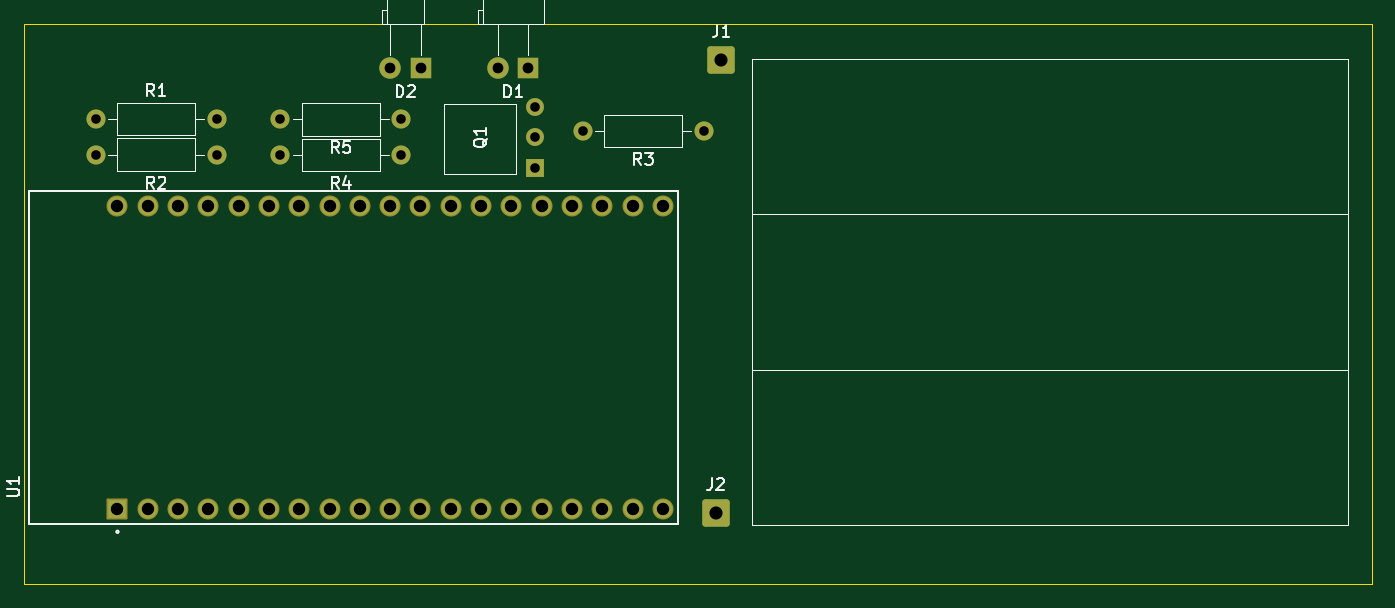
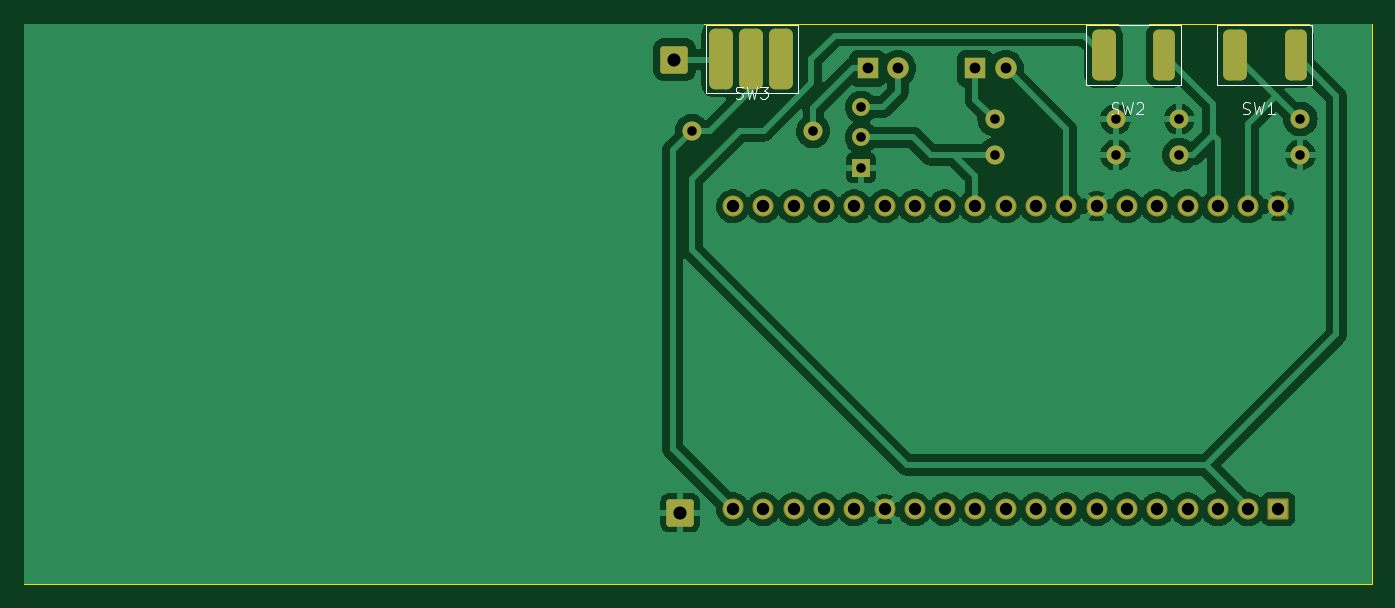
Circuit board: 11 layer files. Board 113.0 x 47.0 mm.
- bottom_copper: ProtoBadge-B_Cu.gbr (100365 bytes)
- bottom_mask: ProtoBadge-B_Mask.gbr (3628 bytes)
- paste: ProtoBadge-B_Paste.gbr (1556 bytes)
- bottom_silk: ProtoBadge-B_Silkscreen.gbr (5756 bytes)
- outline: ProtoBadge-Edge_Cuts.gbr (607 bytes)
- top_copper: ProtoBadge-F_Cu.gbr (5829 bytes)
- top_mask: ProtoBadge-F_Mask.gbr (3070 bytes)
- paste: ProtoBadge-F_Paste.gbr (453 bytes)
- top_silk: ProtoBadge-F_Silkscreen.gbr (14731 bytes)
- drill: ProtoBadge-NPTH-drl.gbr (462 bytes)
- drill: ProtoBadge-PTH-drl.gbr (2300 bytes)

=== bottom_copper: ProtoBadge-B_Cu.gbr (100365 bytes, source omitted) ===
=== bottom_mask: ProtoBadge-B_Mask.gbr ===
%TF.GenerationSoftware,KiCad,Pcbnew,7.0.8*%
%TF.CreationDate,2024-04-25T10:28:09-06:00*%
%TF.ProjectId,ProtoBadge,50726f74-6f42-4616-9467-652e6b696361,rev?*%
%TF.SameCoordinates,Original*%
%TF.FileFunction,Soldermask,Bot*%
%TF.FilePolarity,Negative*%
%FSLAX46Y46*%
G04 Gerber Fmt 4.6, Leading zero omitted, Abs format (unit mm)*
G04 Created by KiCad (PCBNEW 7.0.8) date 2024-04-25 10:28:09*
%MOMM*%
%LPD*%
G01*
G04 APERTURE LIST*
G04 Aperture macros list*
%AMRoundRect*
0 Rectangle with rounded corners*
0 $1 Rounding radius*
0 $2 $3 $4 $5 $6 $7 $8 $9 X,Y pos of 4 corners*
0 Add a 4 corners polygon primitive as box body*
4,1,4,$2,$3,$4,$5,$6,$7,$8,$9,$2,$3,0*
0 Add four circle primitives for the rounded corners*
1,1,$1+$1,$2,$3*
1,1,$1+$1,$4,$5*
1,1,$1+$1,$6,$7*
1,1,$1+$1,$8,$9*
0 Add four rect primitives between the rounded corners*
20,1,$1+$1,$2,$3,$4,$5,0*
20,1,$1+$1,$4,$5,$6,$7,0*
20,1,$1+$1,$6,$7,$8,$9,0*
20,1,$1+$1,$8,$9,$2,$3,0*%
G04 Aperture macros list end*
%ADD10RoundRect,0.250001X-0.899999X-0.899999X0.899999X-0.899999X0.899999X0.899999X-0.899999X0.899999X0*%
%ADD11RoundRect,0.455375X0.455375X1.675625X-0.455375X1.675625X-0.455375X-1.675625X0.455375X-1.675625X0*%
%ADD12RoundRect,0.500000X0.500000X1.631000X-0.500000X1.631000X-0.500000X-1.631000X0.500000X-1.631000X0*%
%ADD13R,1.800000X1.800000*%
%ADD14C,1.800000*%
%ADD15R,1.500000X1.500000*%
%ADD16C,1.500000*%
%ADD17RoundRect,0.500000X0.500000X2.040000X-0.500000X2.040000X-0.500000X-2.040000X0.500000X-2.040000X0*%
%ADD18RoundRect,0.102000X0.780000X-0.780000X0.780000X0.780000X-0.780000X0.780000X-0.780000X-0.780000X0*%
%ADD19C,1.764000*%
%ADD20O,1.600000X1.600000*%
%ADD21C,1.600000*%
G04 APERTURE END LIST*
D10*
%TO.C,J2*%
X104000000Y-131000000D03*
%TD*%
%TO.C,J1*%
X104470519Y-93019691D03*
%TD*%
D11*
%TO.C,SW2*%
X63410750Y-92650000D03*
D12*
X68500000Y-92650000D03*
%TD*%
%TO.C,SW1*%
X57500000Y-92650000D03*
D11*
X52410750Y-92650000D03*
%TD*%
D13*
%TO.C,D1*%
X88275000Y-93750000D03*
D14*
X85735000Y-93750000D03*
%TD*%
D15*
%TO.C,Q1*%
X88812302Y-102076692D03*
D16*
X88812302Y-99536692D03*
X88812302Y-96996692D03*
%TD*%
D17*
%TO.C,SW3*%
X100594182Y-93000000D03*
X98054182Y-93000000D03*
X95514182Y-93000000D03*
%TD*%
D18*
%TO.C,U1*%
X53840000Y-130700000D03*
D19*
X56380000Y-130700000D03*
X99560000Y-130700000D03*
X58920000Y-130700000D03*
X61460000Y-130700000D03*
X64000000Y-130700000D03*
X66540000Y-130700000D03*
X69080000Y-130700000D03*
X71620000Y-130700000D03*
X74160000Y-130700000D03*
X76700000Y-130700000D03*
X79240000Y-130700000D03*
X81780000Y-130700000D03*
X84320000Y-130700000D03*
X86860000Y-130700000D03*
X89400000Y-130700000D03*
X91940000Y-130700000D03*
X94480000Y-130700000D03*
X97020000Y-130700000D03*
X53840000Y-105300000D03*
X56380000Y-105300000D03*
X58920000Y-105300000D03*
X61460000Y-105300000D03*
X64000000Y-105300000D03*
X66540000Y-105300000D03*
X69080000Y-105300000D03*
X71620000Y-105300000D03*
X74160000Y-105300000D03*
X76700000Y-105300000D03*
X79240000Y-105300000D03*
X81780000Y-105300000D03*
X84320000Y-105300000D03*
X86860000Y-105300000D03*
X89400000Y-105300000D03*
X91940000Y-105300000D03*
X94480000Y-105300000D03*
X97020000Y-105300000D03*
X99560000Y-105300000D03*
%TD*%
D20*
%TO.C,R5*%
X67482395Y-98011335D03*
D21*
X77642395Y-98011335D03*
%TD*%
D20*
%TO.C,R4*%
X67482395Y-101011335D03*
D21*
X77642395Y-101011335D03*
%TD*%
D20*
%TO.C,R3*%
X92840000Y-99000000D03*
D21*
X103000000Y-99000000D03*
%TD*%
D20*
%TO.C,R2*%
X52000000Y-101000000D03*
D21*
X62160000Y-101000000D03*
%TD*%
D20*
%TO.C,R1*%
X62160000Y-98000000D03*
D21*
X52000000Y-98000000D03*
%TD*%
D13*
%TO.C,D2*%
X79250000Y-93750610D03*
D14*
X76710000Y-93750610D03*
%TD*%
M02*

=== paste: ProtoBadge-B_Paste.gbr (1556 bytes, source withheld) ===
=== bottom_silk: ProtoBadge-B_Silkscreen.gbr ===
%TF.GenerationSoftware,KiCad,Pcbnew,7.0.8*%
%TF.CreationDate,2024-04-25T10:28:09-06:00*%
%TF.ProjectId,ProtoBadge,50726f74-6f42-4616-9467-652e6b696361,rev?*%
%TF.SameCoordinates,Original*%
%TF.FileFunction,Legend,Bot*%
%TF.FilePolarity,Positive*%
%FSLAX46Y46*%
G04 Gerber Fmt 4.6, Leading zero omitted, Abs format (unit mm)*
G04 Created by KiCad (PCBNEW 7.0.8) date 2024-04-25 10:28:09*
%MOMM*%
%LPD*%
G01*
G04 APERTURE LIST*
%ADD10C,0.100000*%
G04 APERTURE END LIST*
D10*
X67833332Y-97559800D02*
X67690475Y-97607419D01*
X67690475Y-97607419D02*
X67452380Y-97607419D01*
X67452380Y-97607419D02*
X67357142Y-97559800D01*
X67357142Y-97559800D02*
X67309523Y-97512180D01*
X67309523Y-97512180D02*
X67261904Y-97416942D01*
X67261904Y-97416942D02*
X67261904Y-97321704D01*
X67261904Y-97321704D02*
X67309523Y-97226466D01*
X67309523Y-97226466D02*
X67357142Y-97178847D01*
X67357142Y-97178847D02*
X67452380Y-97131228D01*
X67452380Y-97131228D02*
X67642856Y-97083609D01*
X67642856Y-97083609D02*
X67738094Y-97035990D01*
X67738094Y-97035990D02*
X67785713Y-96988371D01*
X67785713Y-96988371D02*
X67833332Y-96893133D01*
X67833332Y-96893133D02*
X67833332Y-96797895D01*
X67833332Y-96797895D02*
X67785713Y-96702657D01*
X67785713Y-96702657D02*
X67738094Y-96655038D01*
X67738094Y-96655038D02*
X67642856Y-96607419D01*
X67642856Y-96607419D02*
X67404761Y-96607419D01*
X67404761Y-96607419D02*
X67261904Y-96655038D01*
X66928570Y-96607419D02*
X66690475Y-97607419D01*
X66690475Y-97607419D02*
X66499999Y-96893133D01*
X66499999Y-96893133D02*
X66309523Y-97607419D01*
X66309523Y-97607419D02*
X66071428Y-96607419D01*
X65738094Y-96702657D02*
X65690475Y-96655038D01*
X65690475Y-96655038D02*
X65595237Y-96607419D01*
X65595237Y-96607419D02*
X65357142Y-96607419D01*
X65357142Y-96607419D02*
X65261904Y-96655038D01*
X65261904Y-96655038D02*
X65214285Y-96702657D01*
X65214285Y-96702657D02*
X65166666Y-96797895D01*
X65166666Y-96797895D02*
X65166666Y-96893133D01*
X65166666Y-96893133D02*
X65214285Y-97035990D01*
X65214285Y-97035990D02*
X65785713Y-97607419D01*
X65785713Y-97607419D02*
X65166666Y-97607419D01*
X56833332Y-97559800D02*
X56690475Y-97607419D01*
X56690475Y-97607419D02*
X56452380Y-97607419D01*
X56452380Y-97607419D02*
X56357142Y-97559800D01*
X56357142Y-97559800D02*
X56309523Y-97512180D01*
X56309523Y-97512180D02*
X56261904Y-97416942D01*
X56261904Y-97416942D02*
X56261904Y-97321704D01*
X56261904Y-97321704D02*
X56309523Y-97226466D01*
X56309523Y-97226466D02*
X56357142Y-97178847D01*
X56357142Y-97178847D02*
X56452380Y-97131228D01*
X56452380Y-97131228D02*
X56642856Y-97083609D01*
X56642856Y-97083609D02*
X56738094Y-97035990D01*
X56738094Y-97035990D02*
X56785713Y-96988371D01*
X56785713Y-96988371D02*
X56833332Y-96893133D01*
X56833332Y-96893133D02*
X56833332Y-96797895D01*
X56833332Y-96797895D02*
X56785713Y-96702657D01*
X56785713Y-96702657D02*
X56738094Y-96655038D01*
X56738094Y-96655038D02*
X56642856Y-96607419D01*
X56642856Y-96607419D02*
X56404761Y-96607419D01*
X56404761Y-96607419D02*
X56261904Y-96655038D01*
X55928570Y-96607419D02*
X55690475Y-97607419D01*
X55690475Y-97607419D02*
X55499999Y-96893133D01*
X55499999Y-96893133D02*
X55309523Y-97607419D01*
X55309523Y-97607419D02*
X55071428Y-96607419D01*
X54166666Y-97607419D02*
X54738094Y-97607419D01*
X54452380Y-97607419D02*
X54452380Y-96607419D01*
X54452380Y-96607419D02*
X54547618Y-96750276D01*
X54547618Y-96750276D02*
X54642856Y-96845514D01*
X54642856Y-96845514D02*
X54738094Y-96893133D01*
X99333332Y-96234528D02*
X99190475Y-96282147D01*
X99190475Y-96282147D02*
X98952380Y-96282147D01*
X98952380Y-96282147D02*
X98857142Y-96234528D01*
X98857142Y-96234528D02*
X98809523Y-96186908D01*
X98809523Y-96186908D02*
X98761904Y-96091670D01*
X98761904Y-96091670D02*
X98761904Y-95996432D01*
X98761904Y-95996432D02*
X98809523Y-95901194D01*
X98809523Y-95901194D02*
X98857142Y-95853575D01*
X98857142Y-95853575D02*
X98952380Y-95805956D01*
X98952380Y-95805956D02*
X99142856Y-95758337D01*
X99142856Y-95758337D02*
X99238094Y-95710718D01*
X99238094Y-95710718D02*
X99285713Y-95663099D01*
X99285713Y-95663099D02*
X99333332Y-95567861D01*
X99333332Y-95567861D02*
X99333332Y-95472623D01*
X99333332Y-95472623D02*
X99285713Y-95377385D01*
X99285713Y-95377385D02*
X99238094Y-95329766D01*
X99238094Y-95329766D02*
X99142856Y-95282147D01*
X99142856Y-95282147D02*
X98904761Y-95282147D01*
X98904761Y-95282147D02*
X98761904Y-95329766D01*
X98428570Y-95282147D02*
X98190475Y-96282147D01*
X98190475Y-96282147D02*
X97999999Y-95567861D01*
X97999999Y-95567861D02*
X97809523Y-96282147D01*
X97809523Y-96282147D02*
X97571428Y-95282147D01*
X97285713Y-95282147D02*
X96666666Y-95282147D01*
X96666666Y-95282147D02*
X96999999Y-95663099D01*
X96999999Y-95663099D02*
X96857142Y-95663099D01*
X96857142Y-95663099D02*
X96761904Y-95710718D01*
X96761904Y-95710718D02*
X96714285Y-95758337D01*
X96714285Y-95758337D02*
X96666666Y-95853575D01*
X96666666Y-95853575D02*
X96666666Y-96091670D01*
X96666666Y-96091670D02*
X96714285Y-96186908D01*
X96714285Y-96186908D02*
X96761904Y-96234528D01*
X96761904Y-96234528D02*
X96857142Y-96282147D01*
X96857142Y-96282147D02*
X97142856Y-96282147D01*
X97142856Y-96282147D02*
X97238094Y-96234528D01*
X97238094Y-96234528D02*
X97285713Y-96186908D01*
%TO.C,SW2*%
X70000000Y-90150000D02*
X62000000Y-90150000D01*
X62000000Y-90150000D02*
X62000000Y-95150000D01*
X62000000Y-95150000D02*
X70000000Y-95150000D01*
X70000000Y-95150000D02*
X70000000Y-90150000D01*
%TO.C,SW1*%
X59000000Y-90150000D02*
X51000000Y-90150000D01*
X51000000Y-90150000D02*
X51000000Y-95150000D01*
X51000000Y-95150000D02*
X59000000Y-95150000D01*
X59000000Y-95150000D02*
X59000000Y-90150000D01*
%TO.C,SW3*%
X101864182Y-90134000D02*
X94135818Y-90134000D01*
X94135818Y-90134000D02*
X94135818Y-95824728D01*
X94135818Y-95824728D02*
X101864182Y-95824728D01*
X101864182Y-95824728D02*
X101864182Y-90134000D01*
%TD*%
M02*

=== outline: ProtoBadge-Edge_Cuts.gbr ===
%TF.GenerationSoftware,KiCad,Pcbnew,7.0.8*%
%TF.CreationDate,2024-04-25T10:28:09-06:00*%
%TF.ProjectId,ProtoBadge,50726f74-6f42-4616-9467-652e6b696361,rev?*%
%TF.SameCoordinates,Original*%
%TF.FileFunction,Profile,NP*%
%FSLAX46Y46*%
G04 Gerber Fmt 4.6, Leading zero omitted, Abs format (unit mm)*
G04 Created by KiCad (PCBNEW 7.0.8) date 2024-04-25 10:28:09*
%MOMM*%
%LPD*%
G01*
G04 APERTURE LIST*
%TA.AperFunction,Profile*%
%ADD10C,0.100000*%
%TD*%
G04 APERTURE END LIST*
D10*
X46000000Y-90000000D02*
X159000000Y-90000000D01*
X159000000Y-137000000D01*
X46000000Y-137000000D01*
X46000000Y-90000000D01*
M02*

=== top_copper: ProtoBadge-F_Cu.gbr (5829 bytes, source omitted) ===
=== top_mask: ProtoBadge-F_Mask.gbr (3070 bytes, source withheld) ===
=== paste: ProtoBadge-F_Paste.gbr ===
%TF.GenerationSoftware,KiCad,Pcbnew,7.0.8*%
%TF.CreationDate,2024-04-25T10:28:09-06:00*%
%TF.ProjectId,ProtoBadge,50726f74-6f42-4616-9467-652e6b696361,rev?*%
%TF.SameCoordinates,Original*%
%TF.FileFunction,Paste,Top*%
%TF.FilePolarity,Positive*%
%FSLAX46Y46*%
G04 Gerber Fmt 4.6, Leading zero omitted, Abs format (unit mm)*
G04 Created by KiCad (PCBNEW 7.0.8) date 2024-04-25 10:28:09*
%MOMM*%
%LPD*%
G01*
G04 APERTURE LIST*
G04 APERTURE END LIST*
M02*

=== top_silk: ProtoBadge-F_Silkscreen.gbr (14731 bytes, source omitted) ===
=== drill: ProtoBadge-NPTH-drl.gbr ===
%TF.GenerationSoftware,KiCad,Pcbnew,7.0.8*%
%TF.CreationDate,2024-04-25T10:28:12-06:00*%
%TF.ProjectId,ProtoBadge,50726f74-6f42-4616-9467-652e6b696361,rev?*%
%TF.SameCoordinates,Original*%
%TF.FileFunction,NonPlated,1,2,NPTH*%
%TF.FilePolarity,Positive*%
%FSLAX46Y46*%
G04 Gerber Fmt 4.6, Leading zero omitted, Abs format (unit mm)*
G04 Created by KiCad (PCBNEW 7.0.8) date 2024-04-25 10:28:12*
%MOMM*%
%LPD*%
G01*
G04 APERTURE LIST*
G04 APERTURE END LIST*
M02*

=== drill: ProtoBadge-PTH-drl.gbr ===
%TF.GenerationSoftware,KiCad,Pcbnew,7.0.8*%
%TF.CreationDate,2024-04-25T10:28:12-06:00*%
%TF.ProjectId,ProtoBadge,50726f74-6f42-4616-9467-652e6b696361,rev?*%
%TF.SameCoordinates,Original*%
%TF.FileFunction,Plated,1,2,PTH,Drill*%
%TF.FilePolarity,Positive*%
%FSLAX46Y46*%
G04 Gerber Fmt 4.6, Leading zero omitted, Abs format (unit mm)*
G04 Created by KiCad (PCBNEW 7.0.8) date 2024-04-25 10:28:12*
%MOMM*%
%LPD*%
G01*
G04 APERTURE LIST*
%TA.AperFunction,ComponentDrill*%
%ADD10C,0.800000*%
%TD*%
%TA.AperFunction,ComponentDrill*%
%ADD11C,0.900000*%
%TD*%
%TA.AperFunction,ComponentDrill*%
%ADD12C,1.040000*%
%TD*%
%TA.AperFunction,ComponentDrill*%
%ADD13C,1.100000*%
%TD*%
G04 APERTURE END LIST*
D10*
%TO.C,R1*%
X52000000Y-98000000D03*
%TO.C,R2*%
X52000000Y-101000000D03*
%TO.C,R1*%
X62160000Y-98000000D03*
%TO.C,R2*%
X62160000Y-101000000D03*
%TO.C,R5*%
X67482395Y-98011335D03*
%TO.C,R4*%
X67482395Y-101011335D03*
%TO.C,R5*%
X77642395Y-98011335D03*
%TO.C,R4*%
X77642395Y-101011335D03*
%TO.C,Q1*%
X88812302Y-96996692D03*
X88812302Y-99536692D03*
X88812302Y-102076692D03*
%TO.C,R3*%
X92840000Y-99000000D03*
X103000000Y-99000000D03*
D11*
%TO.C,D2*%
X76710000Y-93750610D03*
X79250000Y-93750610D03*
%TO.C,D1*%
X85735000Y-93750000D03*
X88275000Y-93750000D03*
D12*
%TO.C,U1*%
X53840000Y-105300000D03*
X53840000Y-130700000D03*
X56380000Y-105300000D03*
X56380000Y-130700000D03*
X58920000Y-105300000D03*
X58920000Y-130700000D03*
X61460000Y-105300000D03*
X61460000Y-130700000D03*
X64000000Y-105300000D03*
X64000000Y-130700000D03*
X66540000Y-105300000D03*
X66540000Y-130700000D03*
X69080000Y-105300000D03*
X69080000Y-130700000D03*
X71620000Y-105300000D03*
X71620000Y-130700000D03*
X74160000Y-105300000D03*
X74160000Y-130700000D03*
X76700000Y-105300000D03*
X76700000Y-130700000D03*
X79240000Y-105300000D03*
X79240000Y-130700000D03*
X81780000Y-105300000D03*
X81780000Y-130700000D03*
X84320000Y-105300000D03*
X84320000Y-130700000D03*
X86860000Y-105300000D03*
X86860000Y-130700000D03*
X89400000Y-105300000D03*
X89400000Y-130700000D03*
X91940000Y-105300000D03*
X91940000Y-130700000D03*
X94480000Y-105300000D03*
X94480000Y-130700000D03*
X97020000Y-105300000D03*
X97020000Y-130700000D03*
X99560000Y-105300000D03*
X99560000Y-130700000D03*
D13*
%TO.C,J2*%
X104000000Y-131000000D03*
%TO.C,J1*%
X104470519Y-93019691D03*
M02*

